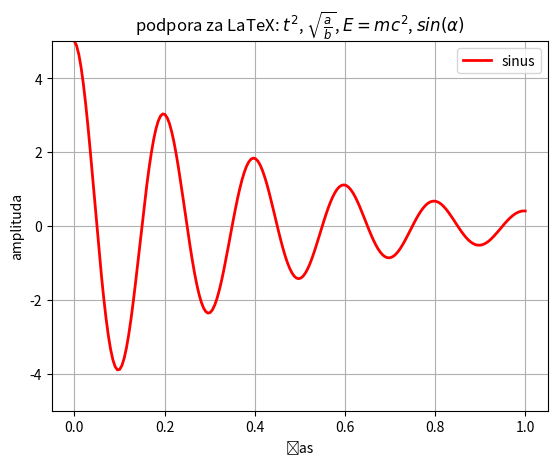

The matplotlib source for this figure:
import matplotlib.pyplot as plt
import numpy as np

def slika(amplituda = 1, fr = 10, faza = 0, dusenje = 0.):
    t = np.linspace(0, 1 , 200)
    f = amplituda * np.sin(2*np.pi*fr*t - faza) * np.exp(-dusenje*2*np.pi*fr*t)
    plt.plot(t, f, 'r', linewidth = 2, label='sinus')

    plt.ylim(-5, 5)
    plt.title('podpora za LaTeX: $t^2$, $\\sqrt{\\frac{a}{b}}$, $E=mc^2$, $sin(\\alpha)$')
    plt.ylabel('amplituda')
    plt.xlabel('čas')
    plt.grid()
    plt.legend()

    plt.show()

slika(amplituda = 5, dusenje = 0.08, fr = 5, faza = -np.pi/2)